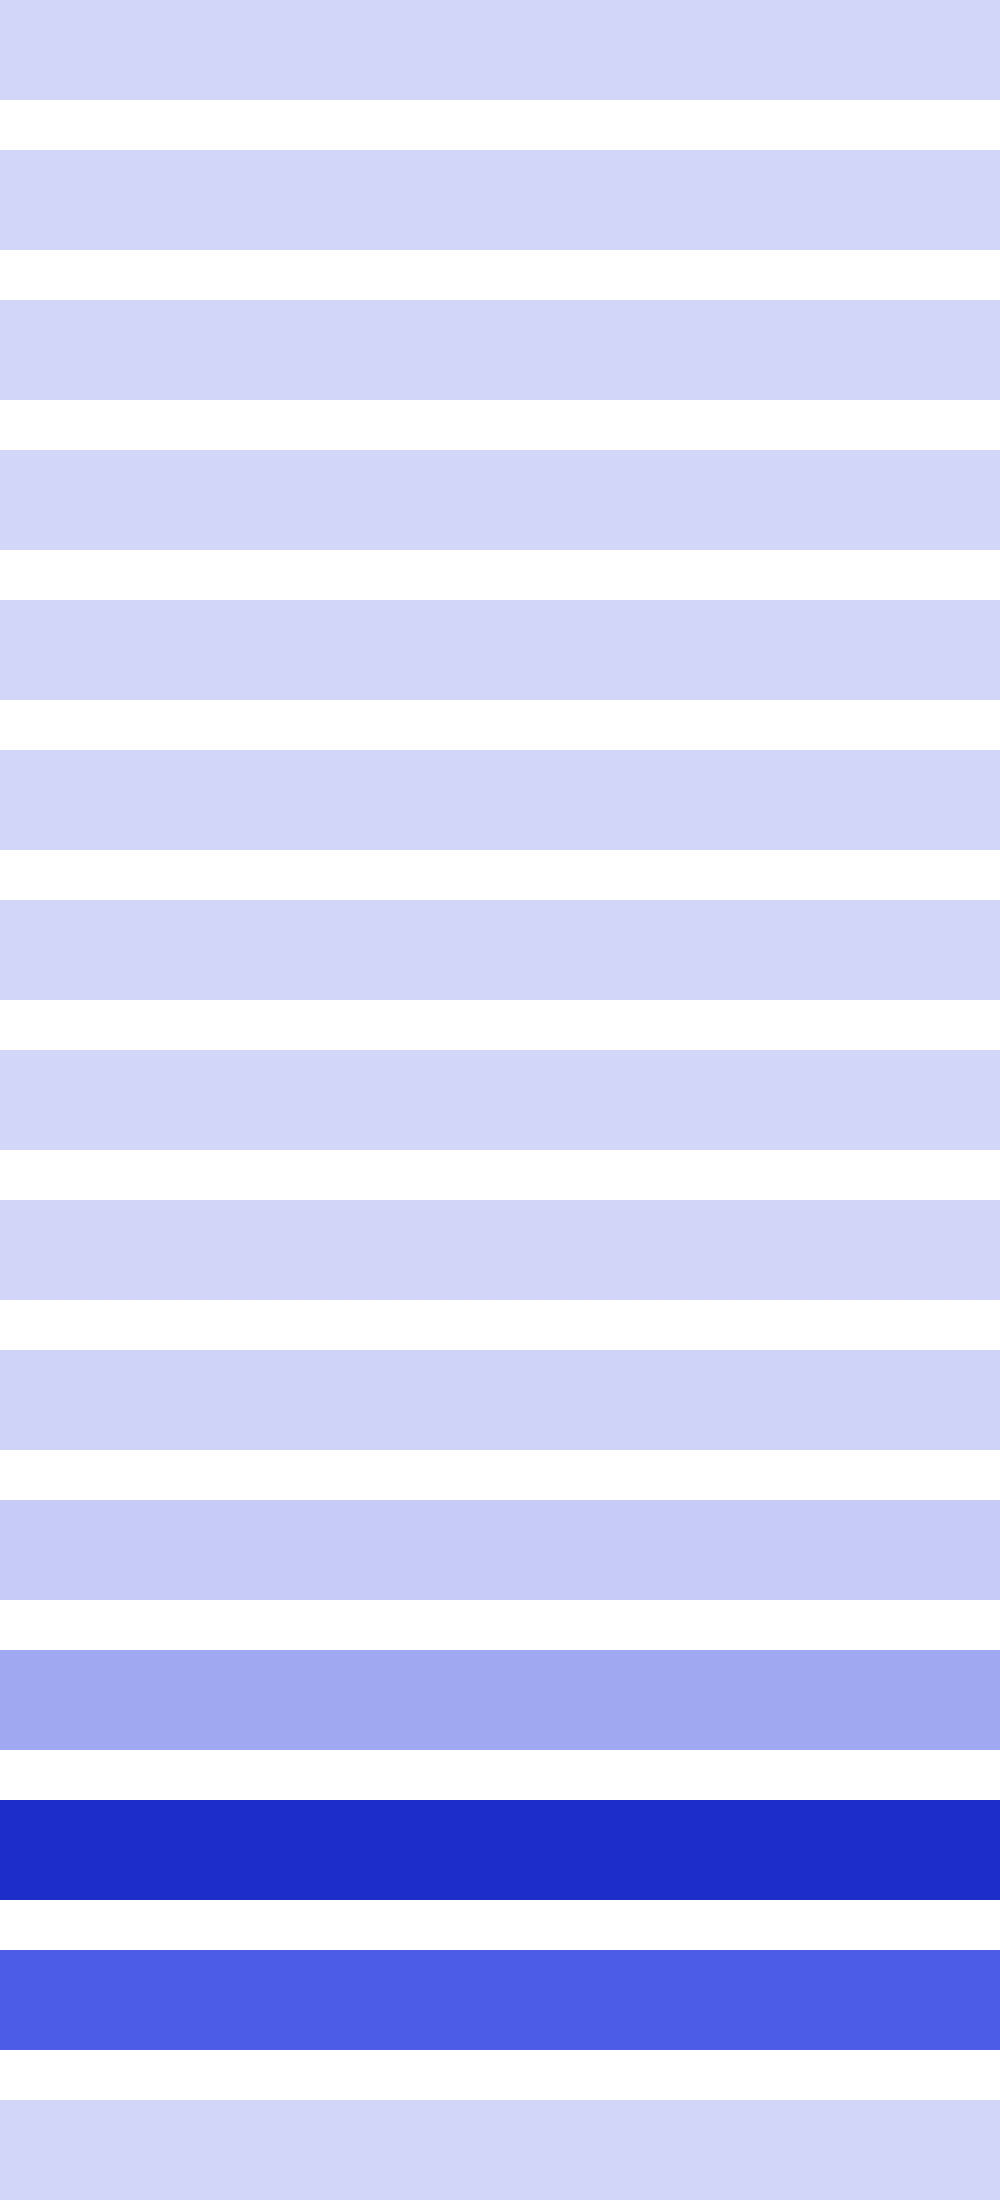

The data file committed next to this chart (first rows):
16, 16, 16, 16, 16, 16, 16, 16, 16, 16, 16, 16, 16, 16, 16, 16, 16, 16, 16, 16, 16, 16, 16, 16
64, 64, 64, 64, 64, 64, 64, 64, 64, 64, 64, 64, 64, 64, 64, 64, 256, 256, 256, 256, 256, 256, 256, 256
256, 256, 256, 256, 256, 256, 256, 256, 1024, 1024, 1024, 1024, 1024, 1024, 1024, 1024, 256, 256, 256, 256, 256, 256, 256, 256
1024, 1024, 1024, 1024, 4096, 4096, 4096, 4096, 1024, 1024, 1024, 1024, 1024, 1024, 1024, 1024, 4096, 4096, 4096, 4096, 1024, 1024, 1024, 1024
4096, 4096, 16384, 16384, 4096, 4096, 4096, 4096, 16384, 16384, 4096, 4096, 4096, 4096, 16384, 16384, 4096, 4096, 4096, 4096, 16384, 16384, 4096, 4096
16384, 65536, 16384, 16384, 65536, 16384, 16384, 65536, 16384, 16384, 65536, 16384, 16384, 65536, 16384, 16384, 65536, 16384, 16384, 65536, 16384, 16384, 65536, 16384
163840, 65536, 163840, 163840, 65536, 163840, 163840, 65536, 163840, 163840, 65536, 163840, 163840, 65536, 163840, 163840, 65536, 163840, 163840, 65536, 163840, 163840, 65536, 163840
458752, 655360, 458752, 458752, 655360, 458752, 458752, 655360, 458752, 458752, 655360, 458752, 458752, 655360, 458752, 458752, 655360, 458752, 458752, 655360, 458752, 458752, 655360, 458752
2228224, 1835008, 2228224, 2228224, 1835008, 2228224, 2228224, 1835008, 2228224, 2228224, 1835008, 2228224, 2228224, 1835008, 2228224, 2228224, 1835008, 2228224, 2228224, 1835008, 2228224, 2228224, 1835008, 2228224
8126464, 8912896, 8126464, 8126464, 8912896, 8126464, 8126464, 8912896, 8126464, 8126464, 8912896, 8126464, 8126464, 8912896, 8126464, 8126464, 8912896, 8126464, 8126464, 8912896, 8126464, 8126464, 8912896, 8126464
34078720, 32505856, 34078720, 34078720, 32505856, 34078720, 34078720, 32505856, 34078720, 34078720, 32505856, 34078720, 34078720, 32505856, 34078720, 34078720, 32505856, 34078720, 34078720, 32505856, 34078720, 34078720, 32505856, 34078720
133169152, 136314880, 133169152, 133169152, 136314880, 133169152, 133169152, 136314880, 133169152, 133169152, 136314880, 133169152, 133169152, 136314880, 133169152, 133169152, 136314880, 133169152, 133169152, 136314880, 133169152, 133169152, 136314880, 133169152
538968064, 532676608, 538968064, 538968064, 532676608, 538968064, 538968064, 532676608, 538968064, 538968064, 532676608, 538968064, 538968064, 532676608, 538968064, 538968064, 532676608, 538968064, 538968064, 532676608, 538968064, 538968064, 532676608, 538968064
356515840, 360710144, 356515840, 356515840, 360710144, 356515840, 356515840, 360710144, 356515840, 356515840, 360710144, 356515840, 356515840, 360710144, 356515840, 356515840, 360710144, 356515840, 356515840, 360710144, 356515840, 356515840, 360710144, 356515840
0, 0, 0, 0, 0, 0, 0, 0, 0, 0, 0, 0, 0, 0, 0, 0, 0, 0, 0, 0, 0, 0, 0, 0
